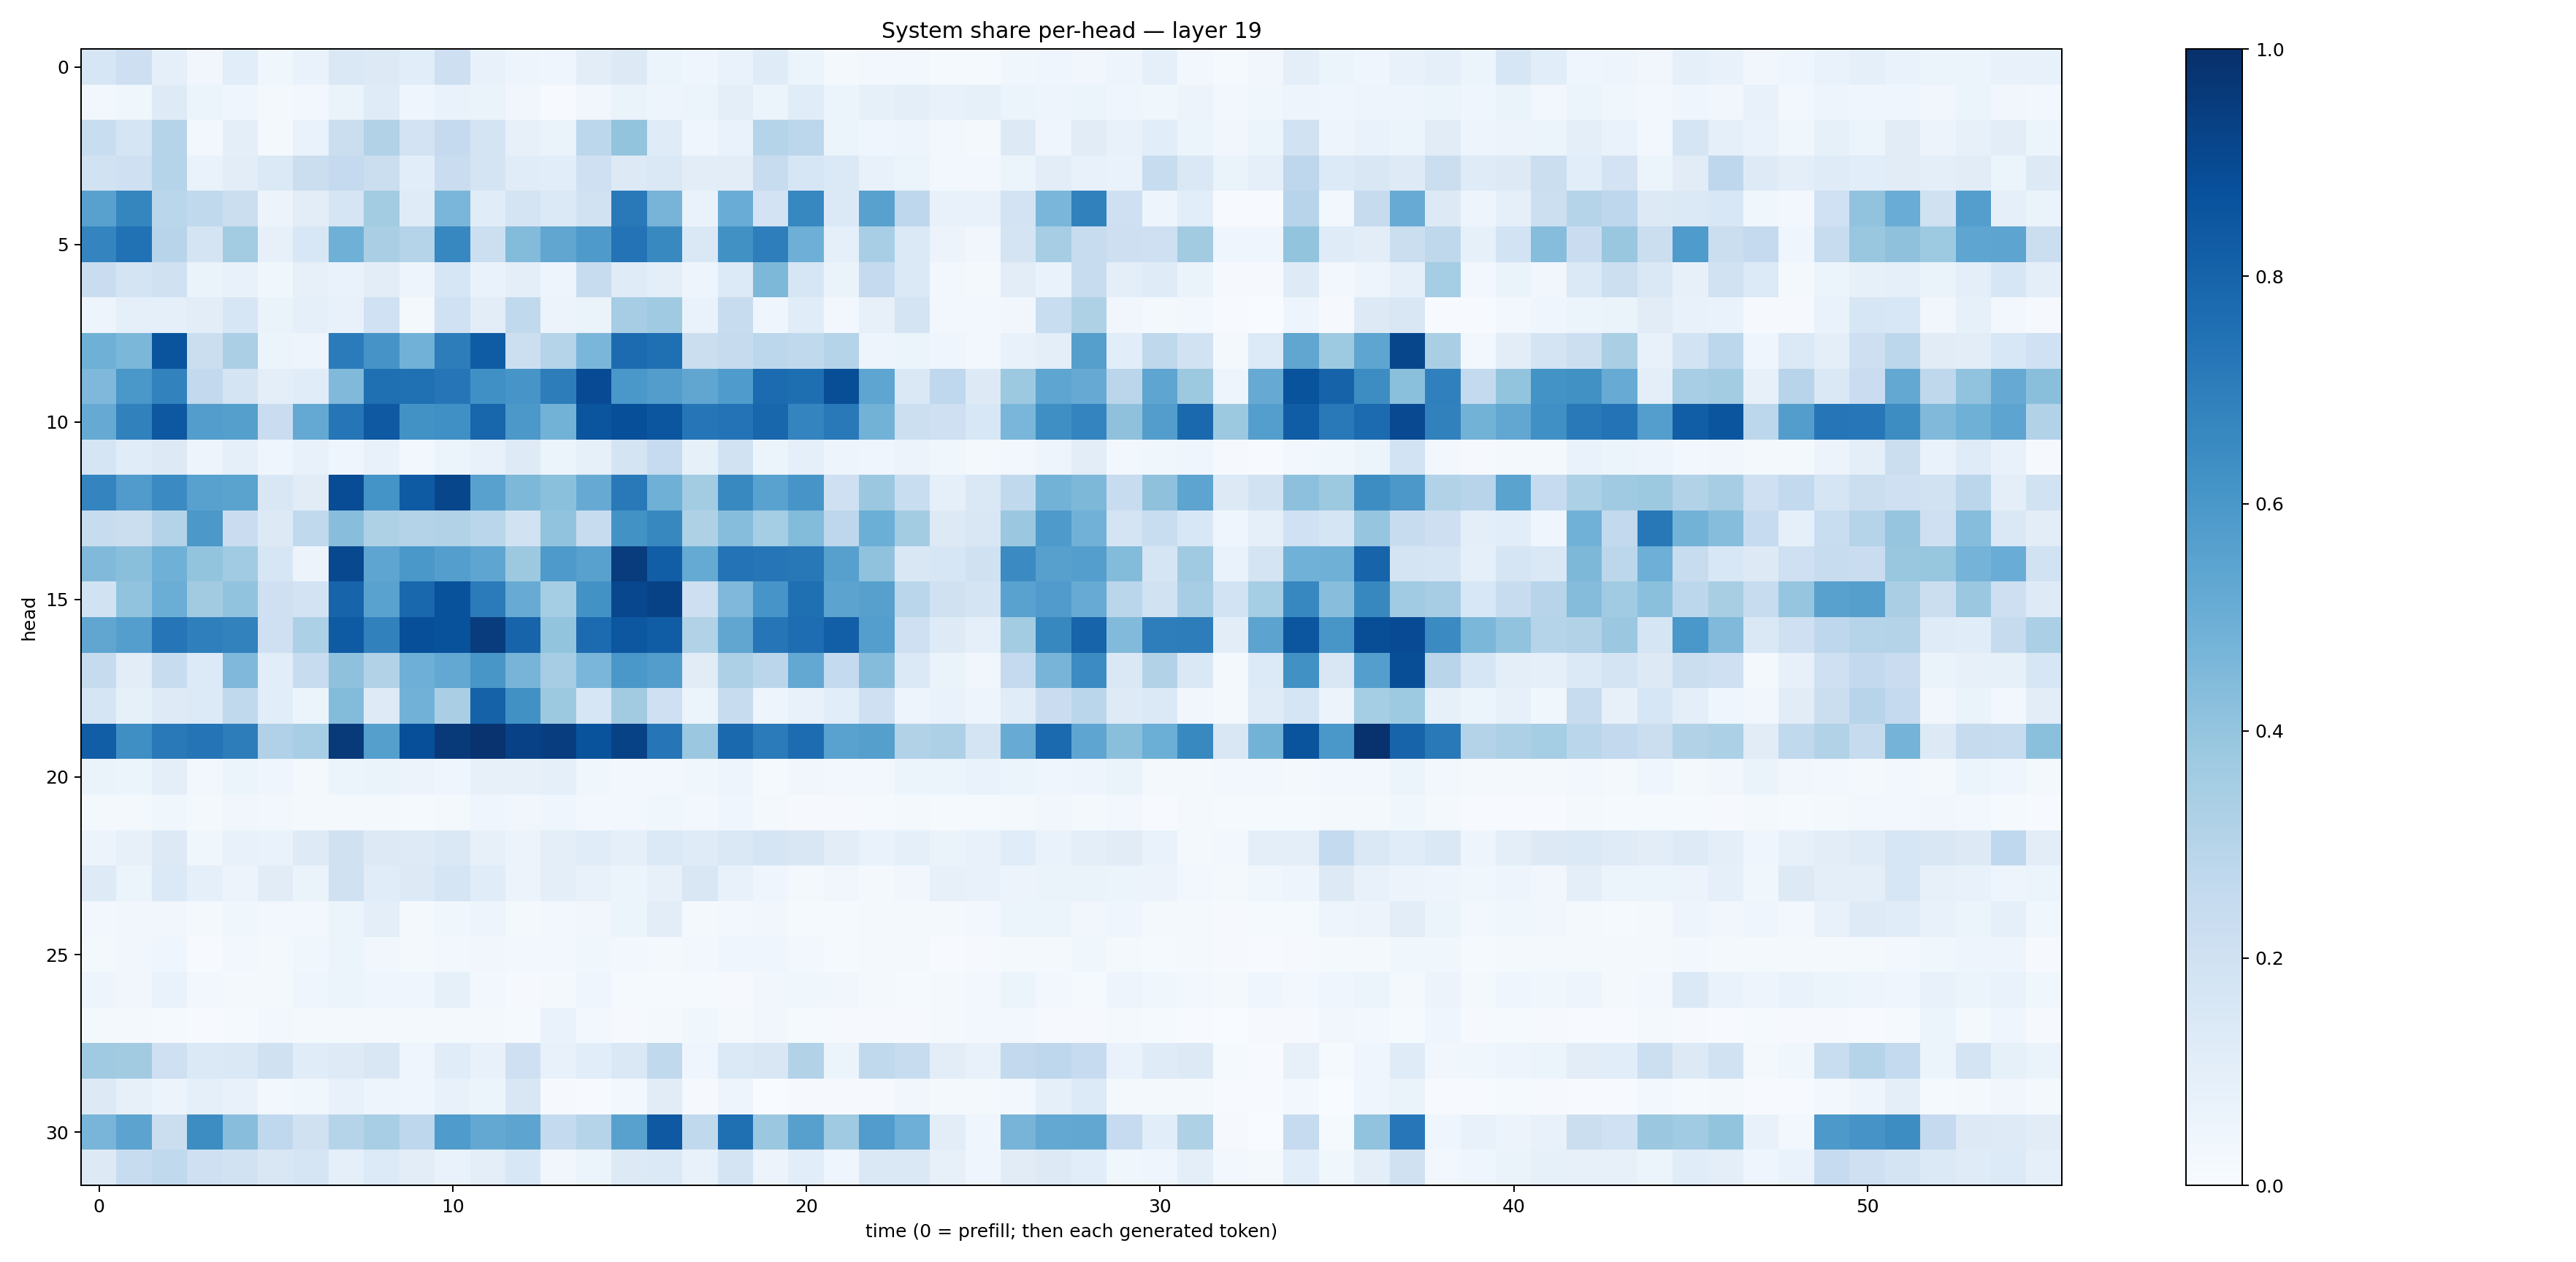

Data behind this chart, as committed beside it:
0.15938595, 0.21173969, 0.089223884, 0.03509377, 0.108274505, 0.03791934, 0.06657345, 0.14172348, 0.12880257, 0.10870256, 0.21448591, 0.07304024, 0.049041457, 0.044478774, 0.10313127, 0.12684175, 0.05176866, 0.04455516, 0.0691068, 0.118028596, 0.060265064, 0.018807827, 0.024239762, 0.03035216
0.02869, 0.03571, 0.1218, 0.05453, 0.04074, 0.02333, 0.0282, 0.06409, 0.1186, 0.04184, 0.06927, 0.06612, 0.03339, 0.007268, 0.03337, 0.06637, 0.04964, 0.05975, 0.09915, 0.05919, 0.1156, 0.05299, 0.08342, 0.101
0.2329, 0.1685, 0.3042, 0.03068, 0.09874, 0.01988, 0.06903, 0.2265, 0.3156, 0.1819, 0.2515, 0.173, 0.08034, 0.06277, 0.2793, 0.3987, 0.1187, 0.04429, 0.06712, 0.297, 0.2798, 0.0522, 0.04232, 0.05038
0.1947, 0.2044, 0.3013, 0.06956, 0.1033, 0.1368, 0.2199, 0.2511, 0.2197, 0.1062, 0.2287, 0.1742, 0.1155, 0.1092, 0.2073, 0.1285, 0.1475, 0.1033, 0.1042, 0.2419, 0.1639, 0.1378, 0.0775, 0.06044
0.5567, 0.6689, 0.2888, 0.2647, 0.2256, 0.05517, 0.1031, 0.171, 0.3589, 0.1193, 0.4645, 0.1151, 0.1725, 0.1404, 0.19, 0.7187, 0.469, 0.07011, 0.5054, 0.1827, 0.6643, 0.139, 0.5578, 0.2745
0.6751, 0.7482, 0.2968, 0.1721, 0.3558, 0.08064, 0.1551, 0.4904, 0.3385, 0.302, 0.6654, 0.2171, 0.4376, 0.5333, 0.5887, 0.7397, 0.6582, 0.148, 0.6281, 0.6982, 0.495, 0.09096, 0.3461, 0.1371
0.2266, 0.1719, 0.1955, 0.06309, 0.07619, 0.03888, 0.07986, 0.06916, 0.1021, 0.04782, 0.1602, 0.06962, 0.09576, 0.04989, 0.2401, 0.121, 0.1014, 0.0494, 0.1338, 0.4541, 0.161, 0.06622, 0.2512, 0.1397
0.04727, 0.0883, 0.09302, 0.1039, 0.1598, 0.06562, 0.08606, 0.0771, 0.2, 0.02245, 0.1994, 0.1019, 0.2617, 0.05766, 0.06362, 0.3478, 0.3704, 0.0701, 0.242, 0.04492, 0.1161, 0.02782, 0.08049, 0.1784
0.4912, 0.4589, 0.862, 0.2196, 0.333, 0.0537, 0.04958, 0.7085, 0.6108, 0.4838, 0.7012, 0.8299, 0.218, 0.3014, 0.4646, 0.7697, 0.7562, 0.222, 0.2432, 0.278, 0.2647, 0.3012, 0.04944, 0.05247
0.4521, 0.6012, 0.6823, 0.2601, 0.1771, 0.09562, 0.1147, 0.446, 0.7565, 0.7504, 0.7296, 0.6296, 0.6091, 0.7014, 0.891, 0.6014, 0.5706, 0.5327, 0.585, 0.7716, 0.7616, 0.8857, 0.5385, 0.1413
0.5138, 0.6837, 0.8463, 0.5713, 0.5645, 0.2294, 0.5234, 0.733, 0.8433, 0.6245, 0.6315, 0.7899, 0.5945, 0.48, 0.8574, 0.8815, 0.8552, 0.73, 0.7411, 0.7894, 0.6727, 0.7168, 0.479, 0.2153
0.1643, 0.1157, 0.1264, 0.05046, 0.08737, 0.04106, 0.07116, 0.04001, 0.0756, 0.02374, 0.05215, 0.0758, 0.1234, 0.05248, 0.08242, 0.1729, 0.2467, 0.0859, 0.1914, 0.05264, 0.08891, 0.05059, 0.04511, 0.05746
0.6741, 0.5794, 0.6511, 0.5564, 0.5476, 0.1499, 0.1108, 0.8888, 0.6149, 0.8325, 0.9137, 0.5547, 0.4533, 0.4202, 0.513, 0.7161, 0.4908, 0.3593, 0.6585, 0.5522, 0.6093, 0.2032, 0.3821, 0.2306
0.2416, 0.2248, 0.3054, 0.5955, 0.2277, 0.1276, 0.2641, 0.4269, 0.3206, 0.3056, 0.3147, 0.2857, 0.19, 0.404, 0.2353, 0.6245, 0.6638, 0.3227, 0.4311, 0.3525, 0.4384, 0.2758, 0.4996, 0.3589
0.4459, 0.4256, 0.4896, 0.4006, 0.3663, 0.1631, 0.05777, 0.9042, 0.5377, 0.6005, 0.5692, 0.5356, 0.378, 0.5871, 0.5564, 0.9517, 0.8226, 0.5195, 0.7388, 0.7291, 0.719, 0.562, 0.4074, 0.1513
0.1911, 0.4035, 0.501, 0.3612, 0.4036, 0.2034, 0.1801, 0.8001, 0.5516, 0.7855, 0.8696, 0.7077, 0.5108, 0.3523, 0.6233, 0.9071, 0.926, 0.2122, 0.452, 0.6061, 0.757, 0.5465, 0.5599, 0.2878
0.5329, 0.5685, 0.7302, 0.6919, 0.6815, 0.2106, 0.3294, 0.8352, 0.6844, 0.8796, 0.871, 0.9499, 0.7987, 0.4005, 0.7734, 0.8481, 0.8271, 0.3135, 0.5327, 0.7274, 0.7622, 0.8202, 0.5687, 0.2087
0.245, 0.1021, 0.2374, 0.1349, 0.4513, 0.1078, 0.2368, 0.413, 0.3111, 0.4938, 0.5266, 0.6018, 0.4717, 0.3508, 0.4618, 0.6009, 0.5732, 0.1117, 0.3263, 0.285, 0.5238, 0.2544, 0.4357, 0.1393
0.1677, 0.08218, 0.1222, 0.1363, 0.2641, 0.1068, 0.05105, 0.4392, 0.1226, 0.4835, 0.336, 0.8054, 0.6257, 0.3787, 0.1572, 0.362, 0.2035, 0.05872, 0.2346, 0.04776, 0.07265, 0.1065, 0.2107, 0.0488
0.8229, 0.6342, 0.7185, 0.7347, 0.6999, 0.3196, 0.3448, 0.9601, 0.5634, 0.8801, 0.9598, 0.9844, 0.9302, 0.9428, 0.8643, 0.9284, 0.7294, 0.3816, 0.7845, 0.7098, 0.7661, 0.5519, 0.5657, 0.3124
0.06583, 0.05397, 0.09639, 0.02703, 0.05198, 0.04457, 0.02304, 0.06077, 0.06322, 0.05474, 0.03984, 0.07894, 0.07925, 0.09304, 0.03537, 0.02646, 0.02899, 0.03678, 0.04842, 0.01551, 0.032, 0.02867, 0.0289, 0.05177
0.02341, 0.02307, 0.036, 0.01704, 0.03284, 0.02864, 0.0227, 0.016, 0.01867, 0.01286, 0.01982, 0.04406, 0.03342, 0.04092, 0.0307, 0.02586, 0.03882, 0.02584, 0.04099, 0.01927, 0.008416, 0.008278, 0.0135, 0.0196
0.05641, 0.08175, 0.1253, 0.03536, 0.07043, 0.06808, 0.1244, 0.1984, 0.1262, 0.1223, 0.1417, 0.07929, 0.05551, 0.09866, 0.1159, 0.09001, 0.1382, 0.1202, 0.1475, 0.1641, 0.1505, 0.1028, 0.06782, 0.09127
0.1242, 0.06017, 0.14, 0.08914, 0.05747, 0.1108, 0.06278, 0.1953, 0.1157, 0.1327, 0.1692, 0.1169, 0.05703, 0.0957, 0.07354, 0.05335, 0.08007, 0.1498, 0.07555, 0.04392, 0.02334, 0.03427, 0.02019, 0.03276
0.02538, 0.03404, 0.03496, 0.01563, 0.03559, 0.0242, 0.02934, 0.05341, 0.1001, 0.01931, 0.03898, 0.04934, 0.01796, 0.02595, 0.03197, 0.05174, 0.105, 0.02177, 0.02728, 0.03245, 0.01418, 0.0124, 0.01832, 0.01725
0.02324, 0.03212, 0.04411, 0.007381, 0.02454, 0.0199, 0.03615, 0.06023, 0.034, 0.02286, 0.02629, 0.03301, 0.02881, 0.02857, 0.03861, 0.02795, 0.02009, 0.02396, 0.04422, 0.03971, 0.02676, 0.01459, 0.01575, 0.01593
0.04703, 0.03167, 0.06782, 0.02705, 0.01885, 0.02147, 0.04536, 0.0542, 0.0404, 0.04229, 0.08343, 0.02619, 0.01147, 0.02118, 0.04143, 0.01511, 0.01283, 0.01354, 0.009909, 0.03492, 0.03664, 0.03295, 0.01933, 0.01276
0.01675, 0.01695, 0.01455, 0.006025, 0.01207, 0.03073, 0.02326, 0.01976, 0.01566, 0.01651, 0.01822, 0.0196, 0.01254, 0.06871, 0.03042, 0.008974, 0.01892, 0.03594, 0.02165, 0.03334, 0.01521, 0.008121, 0.008613, 0.01074
0.3679, 0.3622, 0.206, 0.1368, 0.1473, 0.1989, 0.1148, 0.1227, 0.1488, 0.0433, 0.1164, 0.0735, 0.2097, 0.07136, 0.1078, 0.1409, 0.2644, 0.04193, 0.1396, 0.152, 0.3106, 0.05119, 0.263, 0.2363
0.1322, 0.08077, 0.05512, 0.09314, 0.07445, 0.03092, 0.03886, 0.07614, 0.05028, 0.04494, 0.07225, 0.05178, 0.1505, 0.01004, 0.007767, 0.031, 0.1124, 0.00949, 0.04948, 0.003403, 0.01153, 0.008724, 0.01068, 0.03287
0.4681, 0.5432, 0.2253, 0.6425, 0.4284, 0.2669, 0.1968, 0.2975, 0.3449, 0.277, 0.5858, 0.5252, 0.5421, 0.2554, 0.297, 0.5586, 0.8437, 0.2647, 0.7549, 0.3802, 0.5607, 0.3701, 0.5754, 0.4959
0.1312, 0.2382, 0.2625, 0.2077, 0.1942, 0.1503, 0.1676, 0.09239, 0.1346, 0.1041, 0.06678, 0.09883, 0.1549, 0.03367, 0.06088, 0.1264, 0.1387, 0.07205, 0.175, 0.05475, 0.1069, 0.04044, 0.1451, 0.1422
